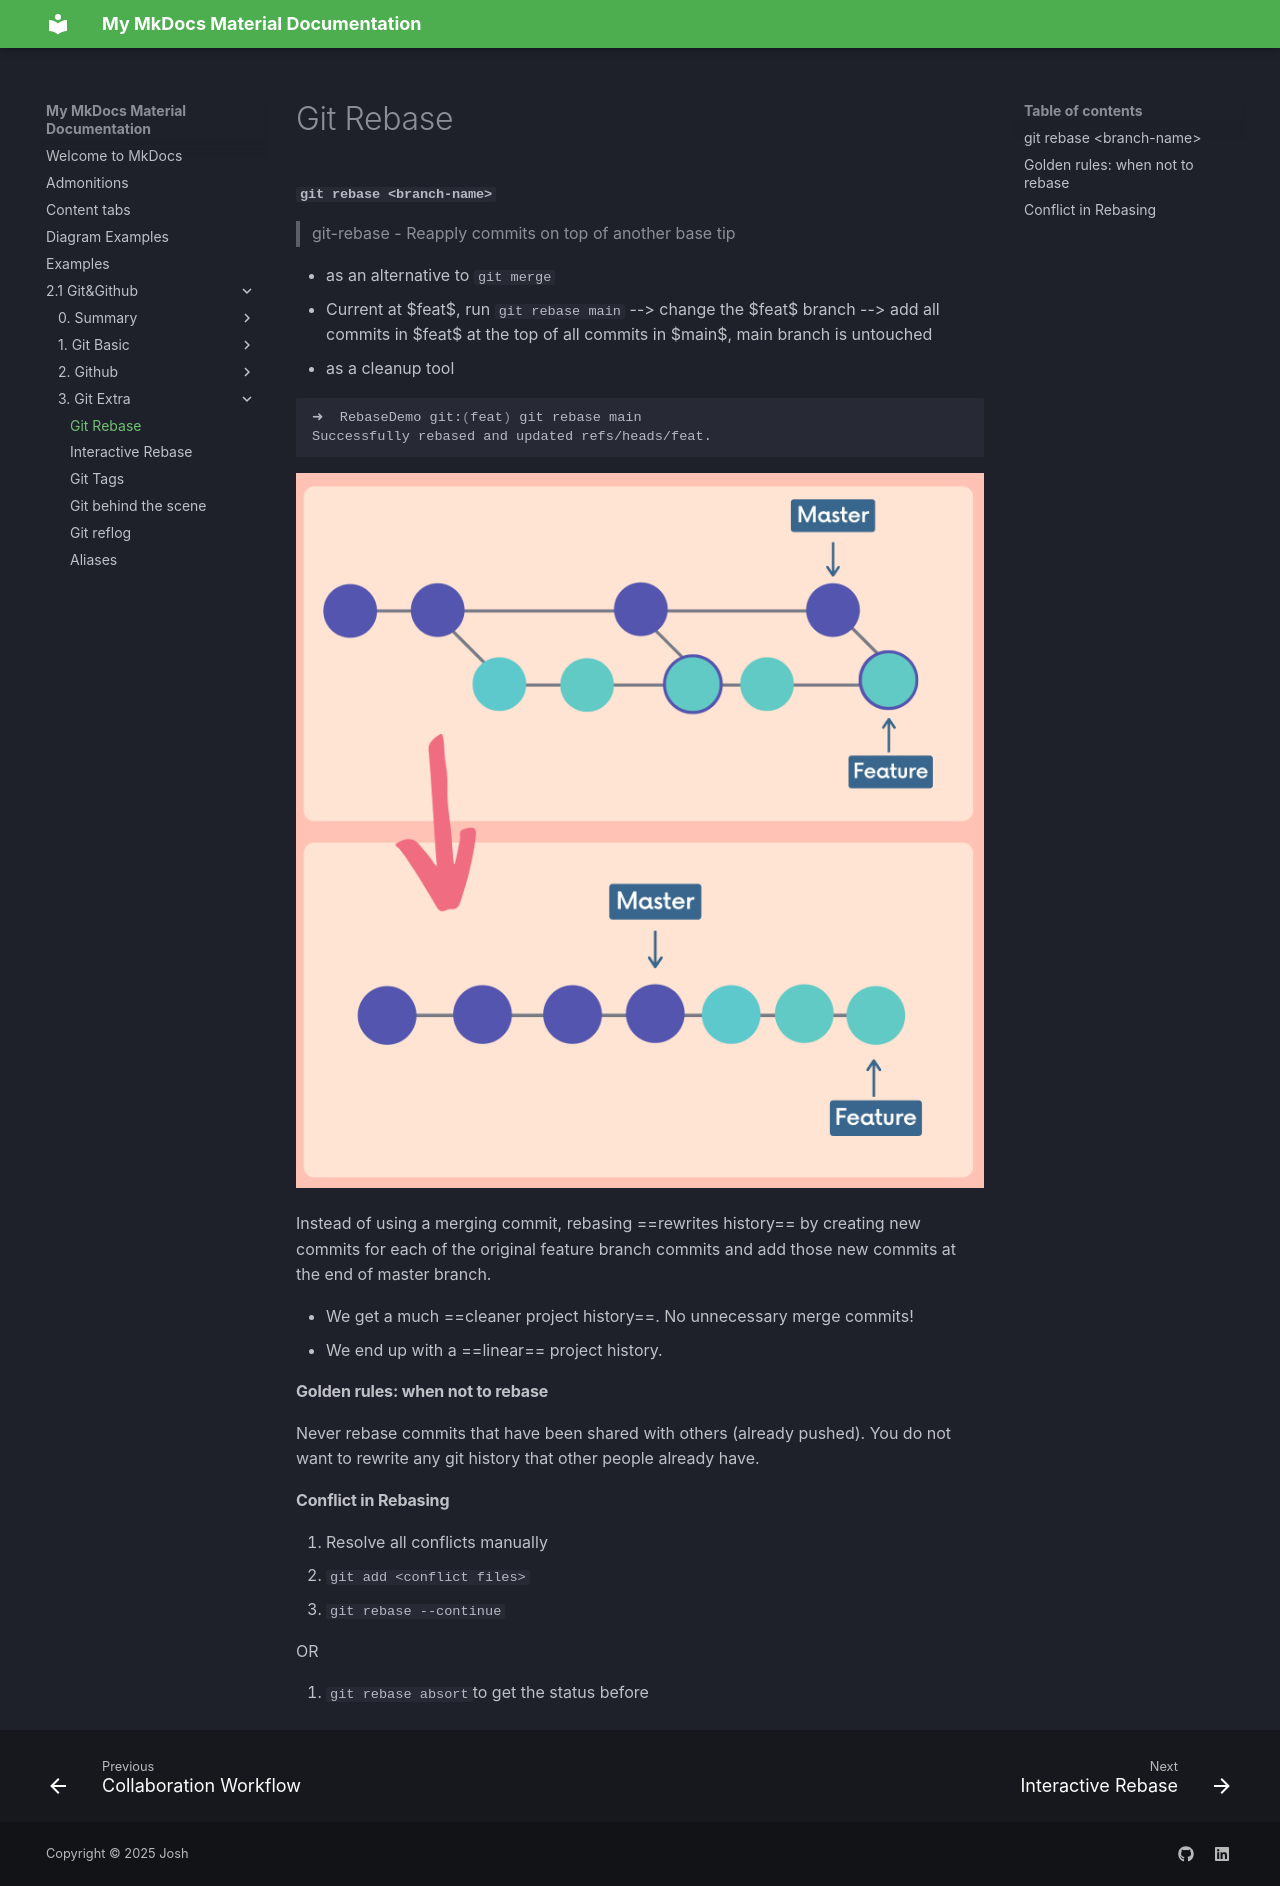

repository: JoshTWang/Empire · page: 2.1 Git&Github/3. Git Extra/15. Git Rebase/index.html · generator: mkdocs

# Git Rebase

#### `git rebase <branch-name>`

> git-rebase - Reapply commits on top of another base tip

- as an alternative to `git merge`
  - Current at $feat$, run `git rebase main` --> change the $feat$ branch --> add all commits in $feat$ at the top of all commits in $main$, main branch is untouched
- as a cleanup tool

```sh
➜  RebaseDemo git:(feat) git rebase main
Successfully rebased and updated refs/heads/feat.
```

![image-20220920135828547](../images/image-20220920135828547.png)

Instead of using a merging commit, rebasing ==rewrites history== by creating new commits for each of the original feature branch commits and add those new commits at the end of master branch.

- We get a much ==cleaner project history==. No unnecessary merge commits!
- We end up with a ==linear== project history.



#### Golden rules: when not to rebase

Never rebase commits that have been shared with others (already pushed). You do not want to rewrite any git history that other people already have.



#### Conflict in Rebasing

1. Resolve all conflicts manually
2. `git add <conflict files>`
3. `git rebase --continue`

OR

1. `git rebase absort `to get the status before
